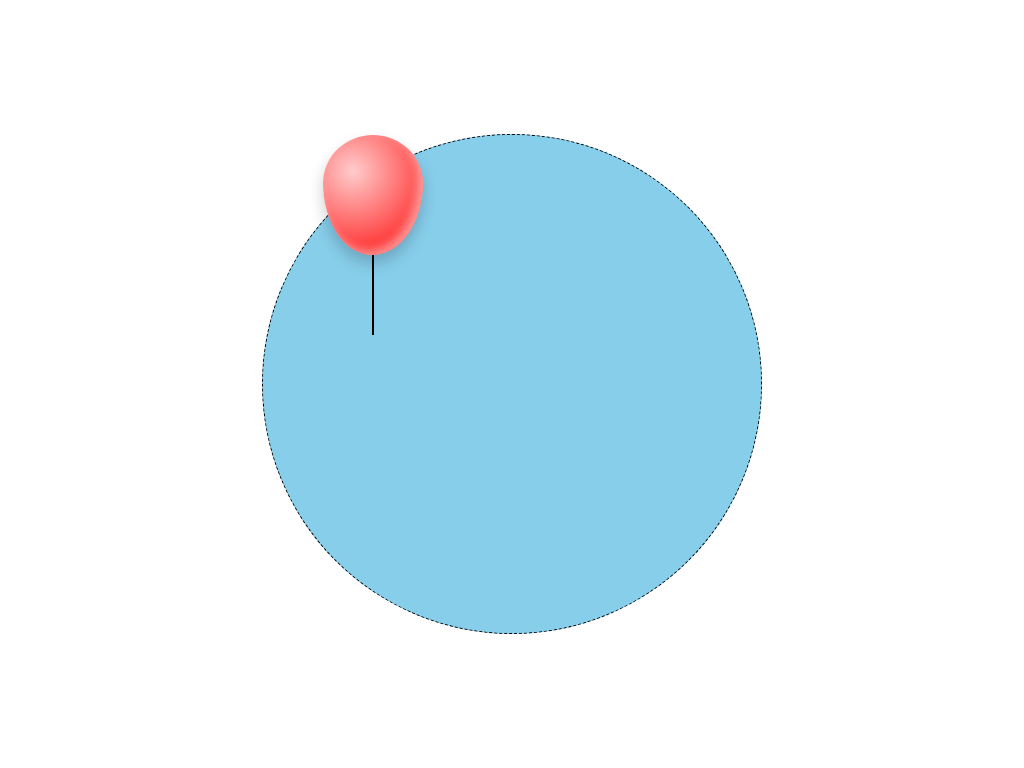

Reproduce this picture with HTML and CSS.

<!DOCTYPE html>
<html lang="en-US">
  <head>
    <title>CSS Art</title>
    <meta name="author" content="Abdul Nofal">
    <meta name="description" content="CSS Art">
    <meta name="viewport" content="width=device-width, initial-scale=1">
    <style>
    
      * { box-sizing: border-box; }
    
      body {
        display: flex;
        justify-content: center;
        align-items: center;
        min-height: 100vh;
        margin: 0;
      }
    
      .frame {
        position: relative;
        width: 500px;
        height: 500px;
        border: 1px dashed;
        border-radius: 50%;
        background: skyblue;
      }
      
      .red-balloon {
        position: absolute;
        left: 60px;
        width: 100px;
        height: 120px;
        background: radial-gradient(circle at 30% 30%, #fcc, #f00);
        border-radius: 50% 50% 51% 49% / 40% 40% 60% 60%;
        box-shadow: 0 8px 15px #0003,
          inset -5px -5px 8px #fff7;
        animation: float 4s ease-in-out infinite;
      }
      
      .red-balloon::after {
        content: "";
        display: block;
        width: 2px;
        height: 80px;
        background: black;
        transform: translate(49px, 120px);
      }
      
      @keyframes float {
        0%   { transform: translateY(0); }
        50%  { transform: translateY(20px); }
        100% { transform: translateY(0); }
      }
    
    </style>
  </head>
  <body>
   <div class="frame">
     <div class="red-balloon"></div>
   </div>
 </body>
</html>
